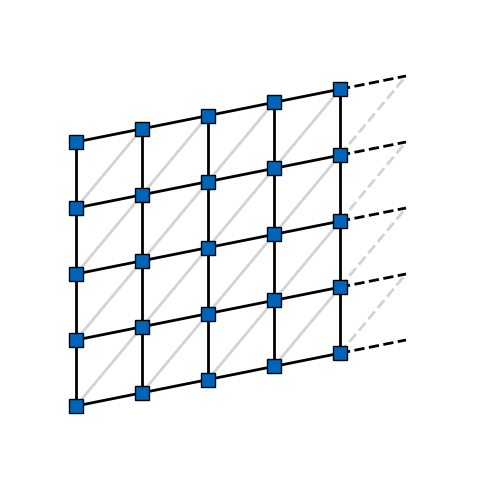

This chart was generated by the following Python code: (Note: this script raises an exception after producing the figure.)
import matplotlib.pyplot as plt
import numpy as np
from mpl_toolkits.mplot3d import Axes3D
from mpl_toolkits.mplot3d.art3d import Poly3DCollection

BLUE = (0/255, 101/255, 183/255)


def draw_matching_graph_rep_code(n_qubits, n_rounds, n_vortices):
    """
    Draws a grid of vertices (blue squares) and edges (black lines) representing a repetition code.
    The lattice has periodic boundary conditions in the qubit axis and open boundary conditions in the time axis.
    The vertices are sheared based on the number of vortices.

    Parameters:
        n_qubits (int): Number of qubits.
        n_rounds (int): Number of rounds of error correction.
        n_vortices (int): Number of vortices, which introduces a shear in the lattice.
    """
    # Initialize the figure
    fig, ax = plt.subplots(figsize=(10, 6))
    marker_size = 10
    linewidth = 2

    # Loop over the points in the grid
    for j in range(n_rounds):
        for i in range(n_qubits):
            # Compute the sheared position of the vertex
            x = i
            y = j + i / n_qubits * n_vortices

            # Draw the vertex as a blue square with a black edge
            ax.plot(x, y, marker='s', color=BLUE, markersize=10, markeredgecolor='black', markeredgewidth=1, zorder=3)

            # Draw the edges connecting to the next round (time axis)
            if j < n_rounds - 1:
                next_y = j + 1 + i / n_qubits * n_vortices
                ax.plot([x, x], [y, next_y], color='black', zorder=2, linewidth=linewidth)

            # Draw the edges connecting to the next qubit (space axis)
            next_x = (i + 1)
            next_y = j + (i + 1) / n_qubits * n_vortices

            linestyle = '--' if i == n_qubits - 1 else 'solid'
            ax.plot([x, next_x], [y, next_y], color='black', linestyle=linestyle, zorder=2, linewidth=linewidth)

            # draw diagonal edges going up one in the time direction and one in the space direction
            if j < n_rounds - 1:
                next_y = j + 1 + (i + 1) / n_qubits * n_vortices
                ax.plot([x, next_x], [y, next_y], color='lightgrey', linestyle=linestyle, zorder=2, linewidth=linewidth)

    # Set limits and aspect ratio
    ax.set_xlim(-1, n_qubits + 1)
    ax.set_ylim(-1, n_rounds + n_qubits / n_qubits * n_vortices)
    ax.set_aspect('equal')

    # Add labels and grid
    ax.set_xlabel("Qubits")
    ax.set_ylabel("Rounds")
    ax.axis('off')
    ax.grid(False)

    plt.savefig('figures/rep_code_matching_graph.pdf', bbox_inches='tight', pad_inches=0)
    # Show the plot
    plt.show()

def plot_blue_cube(ax, size, x_y_z):
    vertices = np.array([[0, 0, 0],
                         [1, 0, 0],
                         [1, 1, 0],
                         [0, 1, 0],
                         [0, 0, 1],
                         [1, 0, 1],
                         [1, 1, 1],
                         [0, 1, 1]])
    vertices = vertices - 0.5  # Center the cube at the origin
    vertices = vertices * size  # Scale the cube
    vertices = vertices + x_y_z  # Translate the cube

    # Define the 6 faces of the cube (as sets of vertices)
    faces = [[vertices[0], vertices[1], vertices[2], vertices[3]],
             [vertices[4], vertices[5], vertices[6], vertices[7]],
             [vertices[0], vertices[1], vertices[5], vertices[4]],
             [vertices[2], vertices[3], vertices[7], vertices[6]],
             [vertices[1], vertices[2], vertices[6], vertices[5]],
             [vertices[4], vertices[7], vertices[3], vertices[0]]]

    # Plot the faces with blue color
    ax.add_collection3d(Poly3DCollection(faces, facecolors=BLUE, linewidths=1, edgecolors='black'))#, alpha=1))



def draw_matching_graph_surface_code(n_qubits_x, n_qubits_y, n_rounds):
    """
    Draws a 3D grid of vertices and edges representing a surface code.
    The lattice has periodic boundary conditions in the qubit axes and open boundary conditions in the time axis.
    The vertices are sheared based on the number of vortices.

    Parameters:
        n_qubits_x (int): Number of qubits in the x direction.
        n_qubits_y (int): Number of qubits in the y direction.
        n_rounds (int): Number of rounds of error correction.
        n_vortices (int): Number of vortices, which introduces a shear in the lattice.
    """
    # Initialize the figure
    fig = plt.figure(figsize=(10, 8))
    ax = fig.add_subplot(111, projection='3d')
    linewidth = 2

    # Loop over the points in the grid
    for z in range(n_rounds):
        for x in range(n_qubits_x):
            for y in range(n_qubits_y):
                # Compute the sheared position of the vertex

                # Draw the vertex as a blue square
                plot_blue_cube(ax,0.1, (x, y, z))

                # Draw edges along the x direction (space axis)
                if x < n_qubits_x - 1:
                    ax.plot([x, x + 1], [y, y], [z, z], color='black', linewidth=linewidth)
                else:
                    # ax.plot([x, x + 1], [y, y], [z, z], color='black', linewidth=linewidth, linestyle='--')
                    pass

                # Draw edges along the y direction (space axis)
                if y < n_qubits_y - 1:
                    ax.plot([x, x], [y, y + 1], [z, z], color='black', linewidth=linewidth)
                else:
                    # ax.plot([x, x], [y, y + 1], [z, z], color='black', linewidth=linewidth, linestyle='--')
                    pass

                # Draw edges along the t direction (time axis)
                if z < n_rounds - 1:
                    ax.plot([x, x], [y, y], [z, z+1], color='black', linewidth=linewidth)

                    # diagonals x+1, z+1 and y+1, z+1 and x+1, y+1, z+1
                    if x < n_qubits_x - 1:
                        ax.plot([x, x + 1], [y, y], [z, z + 1], color='black', linewidth=linewidth)
                    else:
                        # ax.plot([x, x + 1], [y, y], [z, z + 1], color='black', linewidth=linewidth, linestyle='--')
                        pass
                    if y < n_qubits_y - 1:
                        ax.plot([x, x], [y, y + 1], [z, z + 1], color='black', linewidth=linewidth)
                    else:
                        #ax.plot([x, x], [y, y + 1], [z, z + 1], color='black', linewidth=linewidth, linestyle='--')
                        pass
                    if x < n_qubits_x - 1 and y < n_qubits_y - 1:
                        ax.plot([x, x + 1], [y, y + 1], [z, z + 1], color='black', linewidth=linewidth)
                    else:
                        # ax.plot([x, x + 1], [y, y + 1], [z, z + 1], color='black', linewidth=linewidth, linestyle='--')
                        pass



    # remove the axis so that there's just a white background
    ax.axis('off')
    ax.grid(False)

    # Set the aspect ratio
    ax.set_box_aspect([n_qubits_x-1, n_qubits_y-1, n_rounds-1])  # Equal aspect for x, y, z axes

    # set elevation and azimuth
    ax.view_init(elev=36, azim=-67)

    plt.savefig('figures/surface_code_matching_graph.pdf', bbox_inches='tight', pad_inches=0)
    # Show the plot
    plt.show()


# Example usage
draw_matching_graph_rep_code(n_qubits=5, n_rounds=5, n_vortices=1)
draw_matching_graph_surface_code(n_qubits_x=3, n_qubits_y=3, n_rounds=2)
